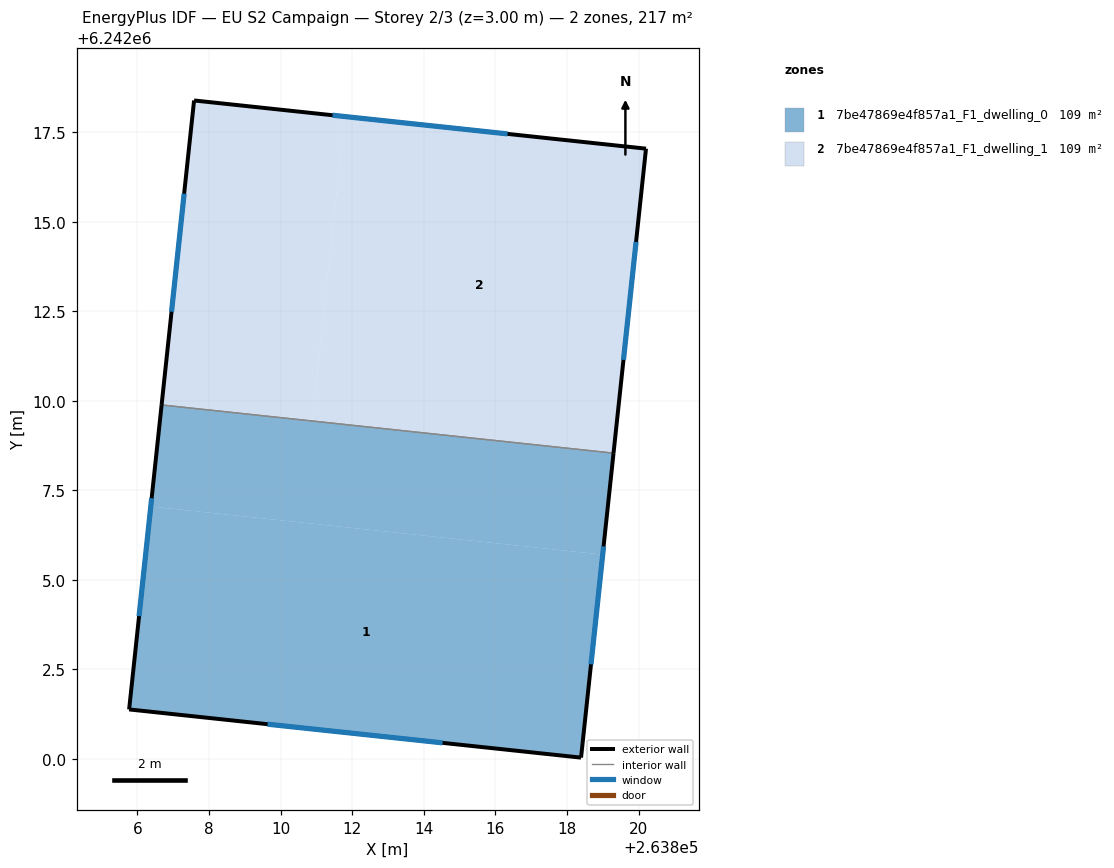
=== STOREY PLAN SPEC (per zone: floor XY polygon, exterior-wall plan segments, windows/doors) ===
zone 1: 7be47869e4f857a1_F1_dwelling_0  (108.6 m²)
  floor: (263819.00, 6242005.70) (263818.39, 6242000.03) (263805.77, 6242001.38) (263806.38, 6242007.05)
  floor: (263819.30, 6242008.54) (263819.00, 6242005.70) (263806.38, 6242007.05) (263806.68, 6242009.88)
  exterior wall: (263818.39, 6242000.03) – (263819.30, 6242008.54)  [8.6 m]
    window: (263818.67, 6242002.64) – (263819.02, 6242005.93)  [3.9 m²]
  exterior wall: (263805.77, 6242001.38) – (263818.39, 6242000.03)  [12.7 m]
    window: (263809.64, 6242000.96) – (263814.53, 6242000.44)  [5.7 m²]
  exterior wall: (263806.68, 6242009.88) – (263805.77, 6242001.38)  [8.6 m]
    window: (263806.40, 6242007.28) – (263806.05, 6242003.98)  [3.9 m²]
  interior walls: 1
zone 2: 7be47869e4f857a1_F1_dwelling_1  (108.6 m²)
  floor: (263820.21, 6242017.04) (263819.30, 6242008.54) (263810.89, 6242009.43) (263811.79, 6242017.94)
  floor: (263811.79, 6242017.94) (263810.89, 6242009.43) (263806.68, 6242009.88) (263807.59, 6242018.38)
  exterior wall: (263820.21, 6242017.04) – (263807.59, 6242018.38)  [12.7 m]
    window: (263816.34, 6242017.45) – (263811.45, 6242017.97)  [5.7 m²]
  exterior wall: (263819.30, 6242008.54) – (263820.21, 6242017.04)  [8.6 m]
    window: (263819.58, 6242011.14) – (263819.93, 6242014.43)  [3.9 m²]
  exterior wall: (263807.59, 6242018.38) – (263806.68, 6242009.88)  [8.6 m]
    window: (263807.31, 6242015.78) – (263806.96, 6242012.49)  [3.9 m²]
  interior walls: 1

=== DERIVED (storey summary) ===
Building: EU S2 Campaign
Storey: 2 of 3  (floor level z = 3.00 m)
Storey gross floor area: 217.1 m²
Zones on this storey: 2
  - 7be47869e4f857a1_F1_dwelling_0: floor 108.6 m²; exterior wall 29.8 m (89.4 m²); 3 window(s) 13.4 m²; WWR 15.0%
  - 7be47869e4f857a1_F1_dwelling_1: floor 108.6 m²; exterior wall 29.8 m (89.4 m²); 3 window(s) 13.4 m²; WWR 15.0%
Zone adjacency (shared interzone walls):
  - 7be47869e4f857a1_F1_dwelling_0 ↔ 7be47869e4f857a1_F1_dwelling_1